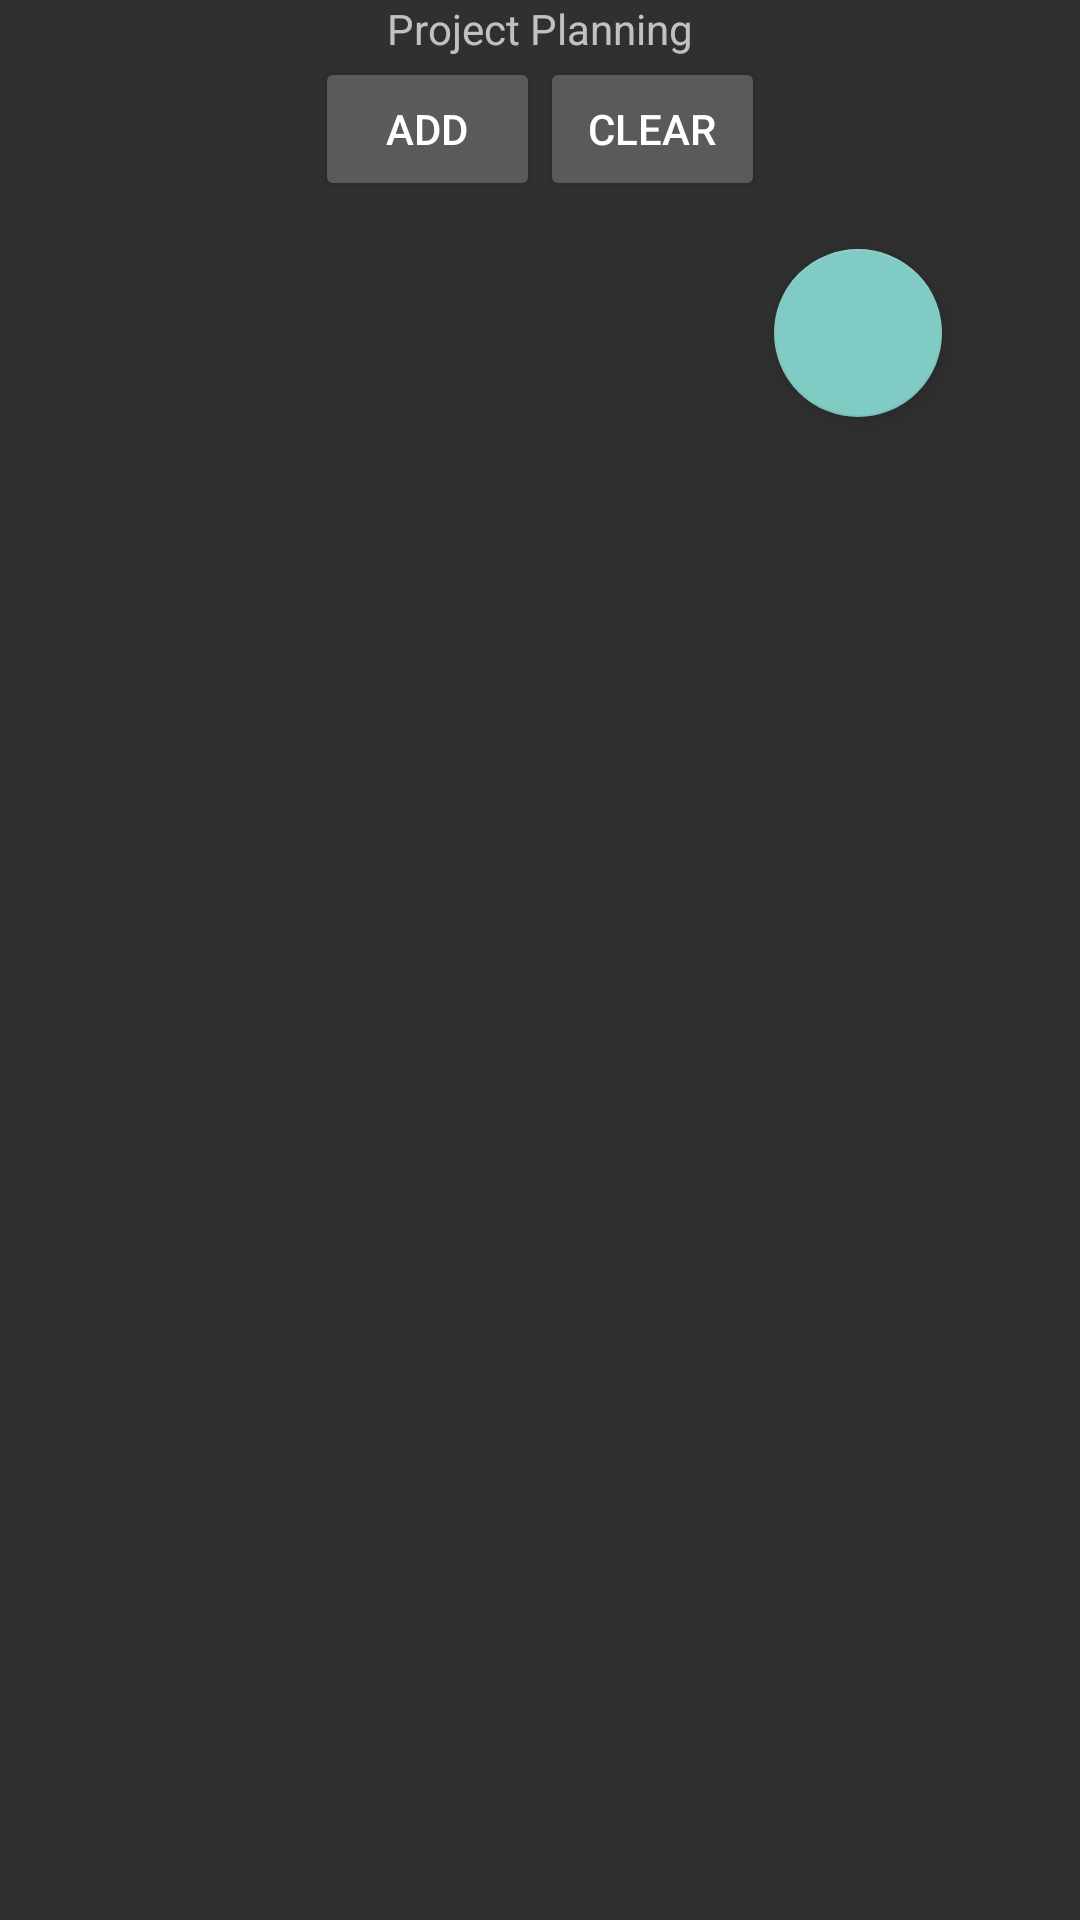

This screen was rendered from an Android layout file. Write that file and the resources it references.
<!-- AndroidManifest.xml: application theme Theme.AppCompat -->
<!-- res/layout/content_pha_projects.xml -->
<?xml version="1.0" encoding="utf-8"?>
<ScrollView xmlns:android="http://schemas.android.com/apk/res/android"
    android:layout_width="match_parent"
    android:layout_height="match_parent"
    xmlns:tools="http://schemas.android.com/tools"
    android:paddingLeft="30dip"
    android:paddingRight="30dip">

    <LinearLayout
        android:layout_width="match_parent"
        android:layout_height="wrap_content"
        android:orientation="vertical">

        <TextView
            android:id="@+id/tv_projects"
            android:layout_width="wrap_content"
            android:layout_height="wrap_content"
            android:layout_gravity="center"
            android:text="Project Planning" />


        <GridView
            android:id="@+id/grid_project_cards"
            android:layout_width="match_parent"
            android:layout_height="wrap_content"
            android:gravity="center_horizontal"
            android:columnWidth="100dp"
            android:numColumns="auto_fit"
            android:verticalSpacing="24dp"
            android:horizontalSpacing="10dp"
            android:stretchMode="spacingWidthUniform"
            />

        
        
        <LinearLayout
            android:layout_width="match_parent"
            android:layout_height="wrap_content"
            android:orientation="horizontal"
            android:gravity="center">

            <Button
                android:id="@+id/btn_projects_add"
                android:layout_width="75dp"
                android:layout_height="wrap_content"
                android:text="ADD" />

            <Button
                android:id="@+id/btn_projects_clear"
                android:layout_width="75dp"
                android:layout_height="wrap_content"
                android:text="CLEAR" />
        </LinearLayout>

        <androidx.recyclerview.widget.RecyclerView
            android:id="@+id/recyclerview"
            android:layout_width="match_parent"
            android:layout_height="match_parent"
            tools:listitem="@layout/recyclerview_item" />

        <com.google.android.material.floatingactionbutton.FloatingActionButton
            android:id="@+id/fab"
            android:layout_width="wrap_content"
            android:layout_height="wrap_content"
            android:layout_gravity="end"
            android:layout_margin="16dp"
            android:contentDescription="@string/desc_add_project"
            android:src="@drawable/ic_baseline_add_circle_outline_24"/>


        <ExpandableListView
            android:id="@+id/elv_projects"
            android:layout_width="match_parent"
            android:layout_height="400dp"/>

    </LinearLayout>
</ScrollView>
<!-- res/layout/recyclerview_item.xml (included above) -->
<?xml version="1.0" encoding="utf-8"?>
<LinearLayout xmlns:android="http://schemas.android.com/apk/res/android"
    android:layout_width="match_parent"
    android:layout_height="wrap_content"
    android:orientation="horizontal">

    <TextView
        android:id="@+id/recyclerText"
        android:layout_width="0dp"
        android:layout_height="wrap_content"
        android:layout_weight="10"
        android:background="@android:color/holo_purple" />

    <Button
        android:id="@+id/delete_button"
        android:layout_width="0dp"
        android:layout_height="40dp"
        android:layout_weight="1"
        android:background="@android:drawable/ic_delete"
        android:onClick="onDelete" />

</LinearLayout>
<!-- resources referenced by this layout -->
<resources>
  <string name="desc_add_project">Add This!</string>
</resources>
